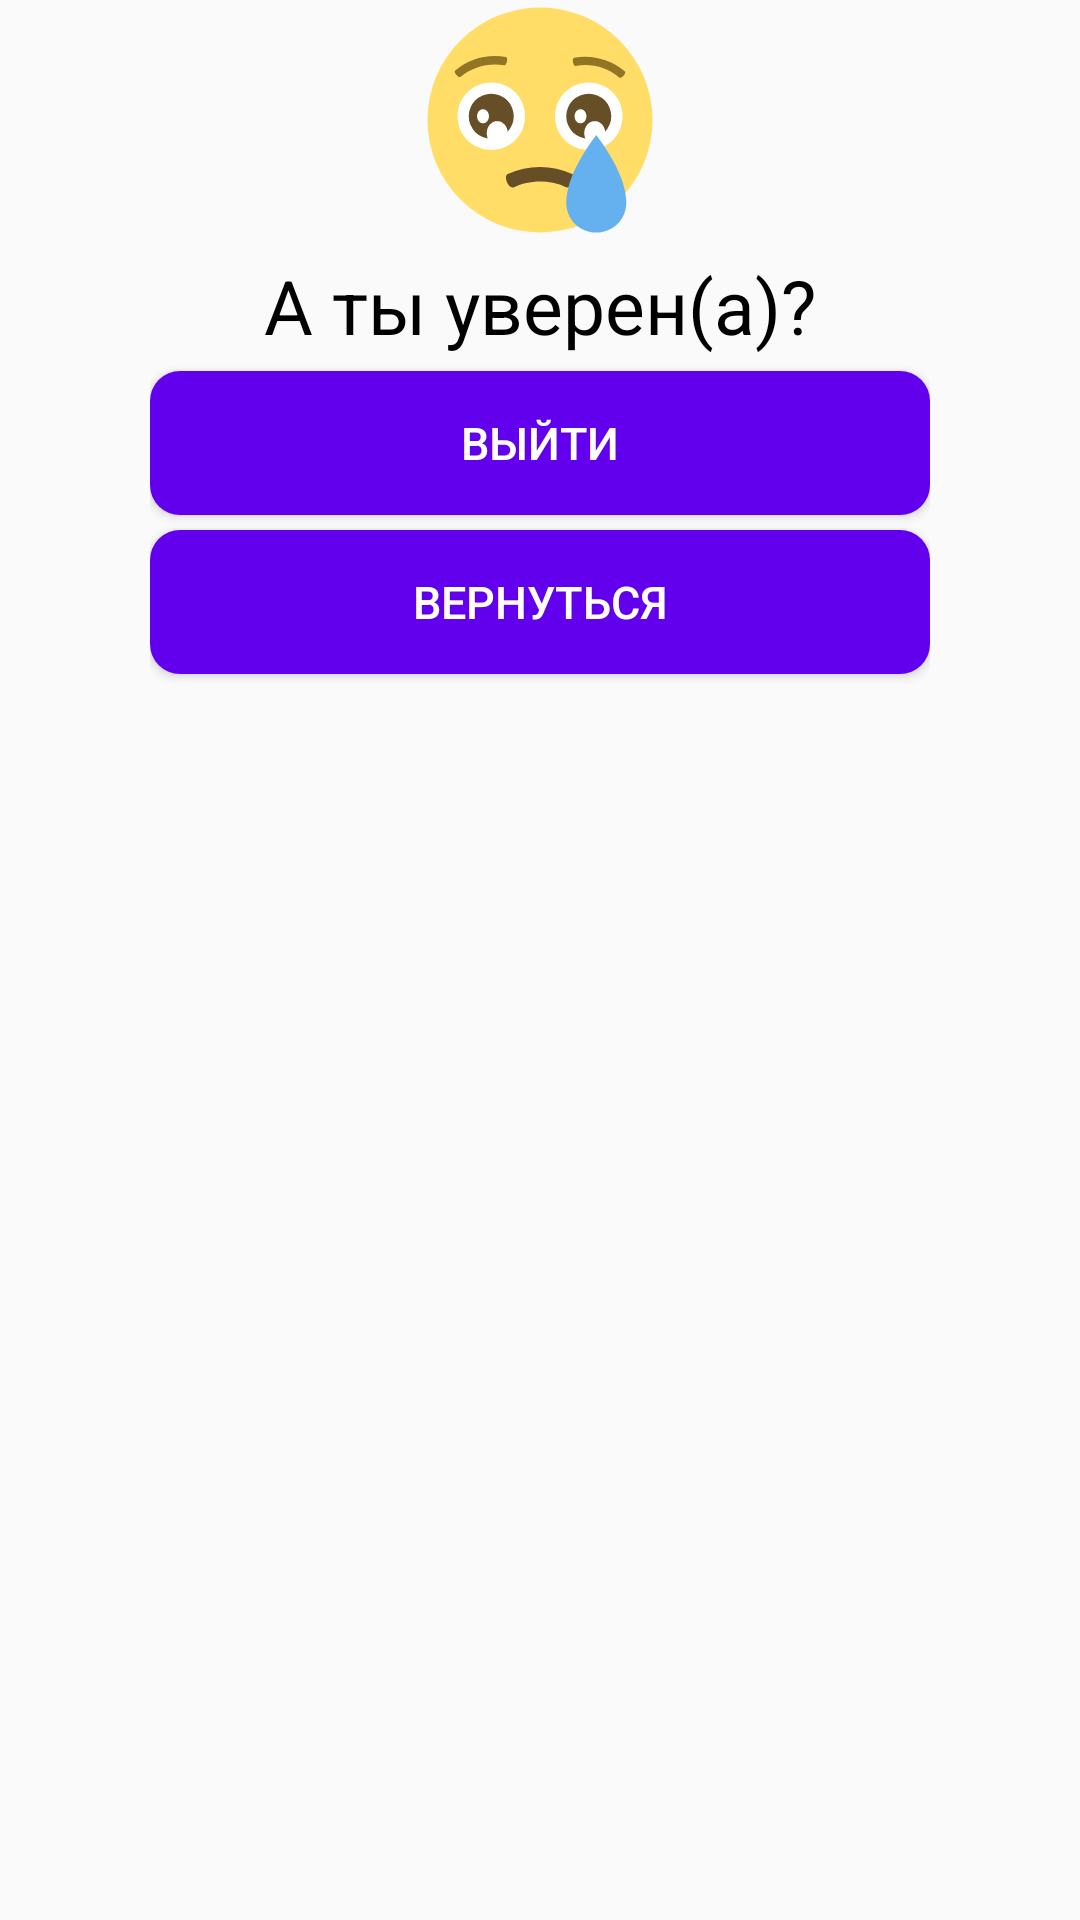

Layout XML and referenced resources for this Android screen:
<!-- AndroidManifest.xml: application theme AppTheme -->
<!-- res/layout/bottom_sheet_exit.xml -->
<?xml version="1.0" encoding="utf-8"?>
<layout xmlns:android="http://schemas.android.com/apk/res/android"
    xmlns:app="http://schemas.android.com/apk/res-auto">

    <data>
        <variable
            name="exitBottomSheet"
            type="view.fragments.ExitBottomSheet" />
    </data>

    <androidx.constraintlayout.widget.ConstraintLayout
        android:layout_width="match_parent"
        android:layout_height="match_parent">

        <LinearLayout
            android:layout_width="match_parent"
            android:layout_height="wrap_content"
            android:orientation="vertical"
            android:gravity="center"
            android:layout_marginStart="50dp"
            android:layout_marginEnd="50dp"
            app:layout_constraintStart_toStartOf="parent"
            app:layout_constraintTop_toTopOf="parent">

            <ImageView
                android:layout_width="wrap_content"
                android:layout_height="wrap_content"
                android:src="@drawable/crying_face"
                android:layout_marginBottom="5dp"
                android:contentDescription="@string/exit" />

            <TextView
                android:layout_width="wrap_content"
                android:layout_height="wrap_content"
                android:layout_marginBottom="5dp"
                android:text="@string/areYouSure"
                android:textColor="@color/black"
                android:textSize="25sp" />

            <Button
                android:layout_width="match_parent"
                android:layout_height="wrap_content"
                android:background="@drawable/round_button"
                android:layout_marginBottom="5dp"
                android:text="@string/exit"
                android:textColor="@color/white"
                android:textSize="15sp"
                android:onClick="@{exitBottomSheet::exitButtonClick}"/>

            <Button
                android:layout_width="match_parent"
                android:layout_height="wrap_content"
                android:background="@drawable/round_button"
                android:layout_marginBottom="5dp"
                android:text="@string/toReturn"
                android:textColor="@color/white"
                android:textSize="15sp"
                android:onClick="@{exitBottomSheet::returnButtonClick}"/>
        </LinearLayout>

    </androidx.constraintlayout.widget.ConstraintLayout>
</layout>
<!-- resources referenced by this layout -->
<resources>
  <!-- drawable crying_face (drawable) -->
  <vector xmlns:android="http://schemas.android.com/apk/res/android"
      android:width="80dp"
      android:height="80dp"
      android:viewportWidth="64"
      android:viewportHeight="64">
    <path
        android:pathData="M32,32m-30,0a30,30 0,1 1,60 0a30,30 0,1 1,-60 0"
        android:fillColor="#ffdd67"/>
    <path
        android:pathData="M40.6,46.4c-5.4,-2.5 -11.8,-2.5 -17.2,0c-1.3,0.6 0.3,4.2 1.7,3.5c3.6,-1.7 8.9,-2.3 13.9,0c1.3,0.6 3,-2.8 1.6,-3.5"
        android:fillColor="#664e27"/>
    <path
        android:pathData="M54,31c0,5 -4,9 -9,9s-9,-4 -9,-9s4,-9 9,-9s9,4 9,9"
        android:fillColor="#ffffff"/>
    <path
        android:pathData="M45,31m-6,0a6,6 0,1 1,12 0a6,6 0,1 1,-12 0"
        android:fillColor="#664e27"/>
    <path
        android:pathData="M43.8,35.5a2.8,3.2 0,1 0,5.6 0a2.8,3.2 0,1 0,-5.6 0z"
        android:fillColor="#ffffff"/>
    <path
        android:pathData="M41.2,31a1.6,1.9 0,1 0,3.2 0a1.6,1.9 0,1 0,-3.2 0z"
        android:fillColor="#ffffff"/>
    <path
        android:pathData="M28,31c0,5 -4,9 -9,9s-9,-4 -9,-9s4,-9 9,-9s9,4 9,9"
        android:fillColor="#ffffff"/>
    <path
        android:pathData="M19,31m-6,0a6,6 0,1 1,12 0a6,6 0,1 1,-12 0"
        android:fillColor="#664e27"/>
    <path
        android:pathData="M17.8,35.5a2.8,3.2 0,1 0,5.6 0a2.8,3.2 0,1 0,-5.6 0z"
        android:fillColor="#ffffff"/>
    <path
        android:pathData="M15.2,31a1.6,1.9 0,1 0,3.2 0a1.6,1.9 0,1 0,-3.2 0z"
        android:fillColor="#ffffff"/>
    <path
        android:pathData="M47,36c-5.1,6.8 -8,13 -8,18.1c0,4.4 3.6,7.9 8,7.9s8,-3.5 8,-7.9c0,-5.1 -3,-11.4 -8,-18.1"
        android:fillColor="#65b1ef"/>
    <path
        android:pathData="M53.2,20.7c-3.2,-2.7 -7.5,-3.9 -11.7,-3.1c-0.6,0.1 -1.1,-2 -0.4,-2.2c4.8,-0.9 9.8,0.5 13.5,3.6c0.6,0.5 -1,2.1 -1.4,1.7"
        android:fillColor="#917524"/>
    <path
        android:pathData="M22.5,17.4c-4.2,-0.7 -8.5,0.4 -11.7,3.1c-0.4,0.4 -2,-1.2 -1.4,-1.7c3.7,-3.2 8.7,-4.5 13.5,-3.6c0.7,0.2 0.2,2.3 -0.4,2.2"
        android:fillColor="#917524"/>
  </vector>
  <!-- drawable round_button (drawable) -->
  <?xml version="1.0" encoding="utf-8"?>
  <shape xmlns:android="http://schemas.android.com/apk/res/android">
      <corners
          android:bottomLeftRadius="10dp"
          android:bottomRightRadius="10dp"
          android:topLeftRadius="10dp"
          android:topRightRadius="10dp"/>
      <padding
          android:bottom="0dp"
          android:right="0dp"
          android:left="0dp"
          android:top="0dp"/>
      <solid
          android:color="@color/purple_500"/>
  </shape>
  <string name="areYouSure">А ты уверен(а)?</string>
  <string name="exit">Выйти</string>
  <string name="toReturn">Вернуться</string>
  <style name="AppTheme" parent="Theme.MaterialComponents.Light.NoActionBar.Bridge">
  
  
  
  
  
  
  
  
  
  
  
  
  
          
          <item name="colorPrimary">@color/purple_500</item>
          <item name="colorPrimaryDark">@color/teal_200</item>
          <item name="colorAccent">@color/teal_700</item>
      </style>
  <!-- not gathered from this repository: default colours our renderer supplied (Android Studio template values) -->
  <color name="purple_500">#FF6200EE</color>
  <color name="teal_200">#FF03DAC5</color>
  <color name="teal_700">#FF018786</color>
  <color name="black">#FF000000</color>
  <color name="white">#FFFFFFFF</color>
</resources>
